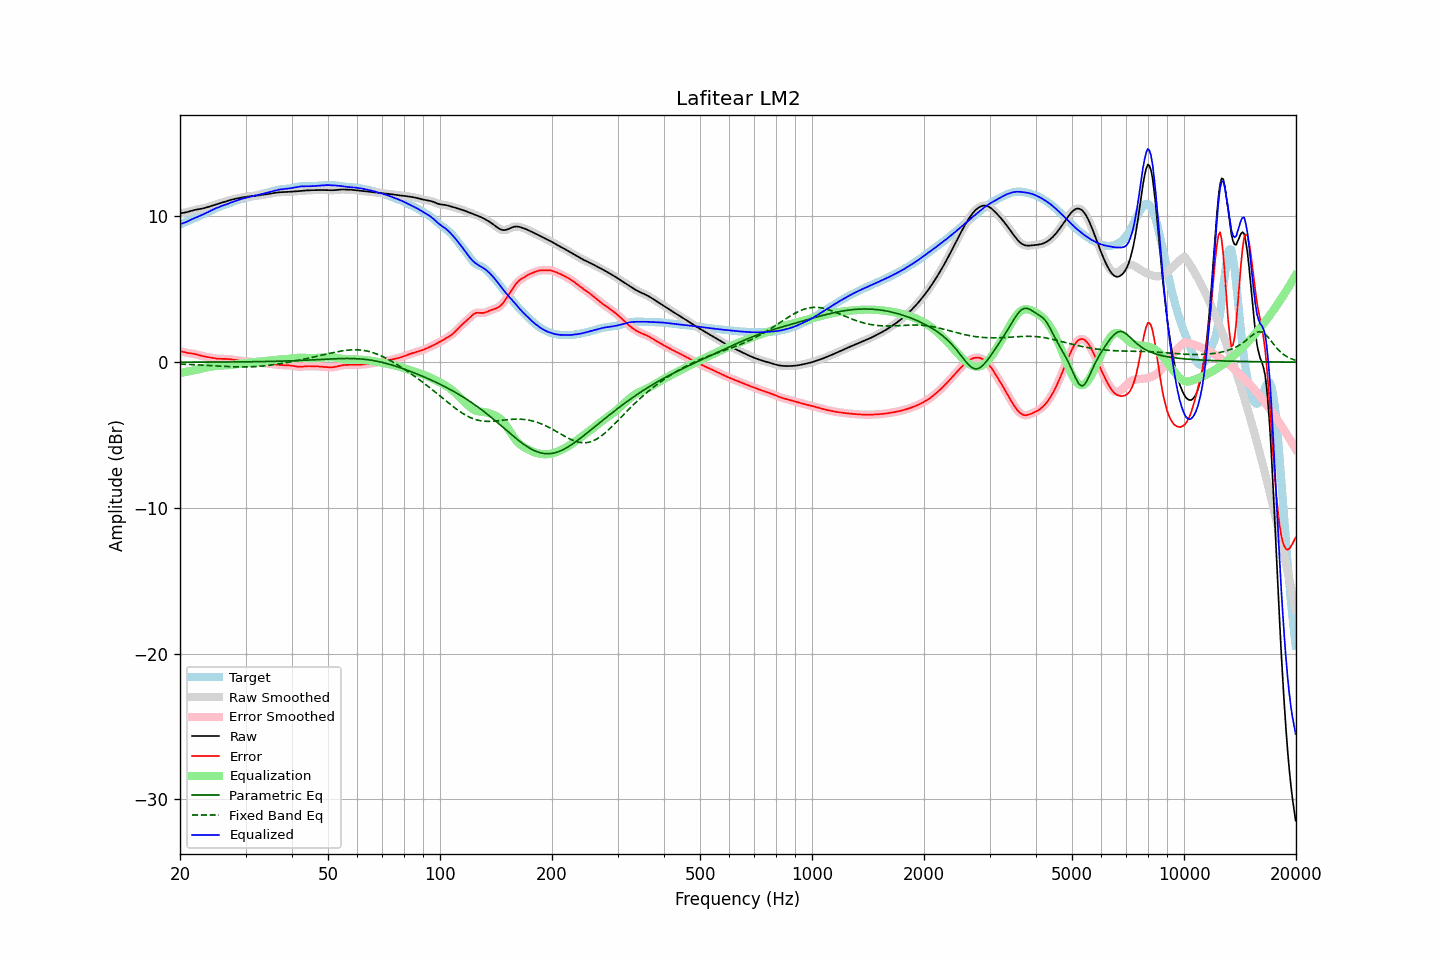

The table this chart was drawn from, first rows:
frequency, raw, error, smoothed, error_smoothed, equalization, parametric_eq, fixed_band_eq, equalized_raw, equalized_smoothed, target
20.00, 10.22, 0.76, 10.22, 0.76, -0.74, 0.00, -0.13, 9.47, 9.48, 9.46
20.20, 10.23, 0.73, 10.23, 0.73, -0.72, 0.00, -0.14, 9.51, 9.51, 9.50
20.40, 10.25, 0.70, 10.25, 0.70, -0.70, 0.00, -0.14, 9.54, 9.54, 9.55
20.61, 10.27, 0.67, 10.27, 0.67, -0.68, 0.00, -0.15, 9.58, 9.58, 9.59
20.81, 10.29, 0.65, 10.29, 0.65, -0.66, 0.00, -0.15, 9.63, 9.63, 9.64
21.02, 10.32, 0.63, 10.32, 0.63, -0.64, 0.00, -0.16, 9.68, 9.68, 9.69
21.23, 10.35, 0.61, 10.35, 0.61, -0.62, 0.00, -0.16, 9.73, 9.73, 9.74
21.44, 10.39, 0.60, 10.39, 0.60, -0.60, 0.00, -0.17, 9.79, 9.79, 9.79
21.66, 10.42, 0.58, 10.42, 0.58, -0.58, 0.00, -0.17, 9.84, 9.84, 9.83
21.87, 10.45, 0.57, 10.44, 0.56, -0.56, 0.00, -0.18, 9.89, 9.89, 9.88
22.09, 10.47, 0.54, 10.47, 0.54, -0.53, 0.00, -0.18, 9.94, 9.94, 9.93
22.31, 10.49, 0.51, 10.49, 0.51, -0.51, 0.00, -0.19, 9.98, 9.98, 9.98
22.54, 10.51, 0.48, 10.51, 0.48, -0.48, 0.00, -0.19, 10.03, 10.03, 10.03
22.76, 10.52, 0.45, 10.52, 0.45, -0.45, 0.00, -0.20, 10.07, 10.07, 10.08
22.99, 10.55, 0.42, 10.55, 0.42, -0.43, 0.00, -0.20, 10.12, 10.12, 10.13
23.22, 10.57, 0.39, 10.57, 0.39, -0.40, 0.00, -0.21, 10.17, 10.17, 10.18
23.45, 10.60, 0.37, 10.60, 0.37, -0.38, 0.00, -0.22, 10.23, 10.23, 10.23
23.69, 10.64, 0.35, 10.64, 0.35, -0.35, 0.01, -0.22, 10.28, 10.28, 10.28
23.92, 10.67, 0.34, 10.67, 0.34, -0.33, 0.01, -0.23, 10.34, 10.34, 10.33
24.16, 10.70, 0.32, 10.70, 0.32, -0.31, 0.01, -0.24, 10.39, 10.39, 10.39
24.40, 10.74, 0.30, 10.74, 0.30, -0.29, 0.01, -0.24, 10.45, 10.45, 10.44
24.65, 10.77, 0.28, 10.77, 0.28, -0.28, 0.01, -0.25, 10.50, 10.50, 10.50
24.89, 10.81, 0.26, 10.81, 0.26, -0.26, 0.01, -0.25, 10.55, 10.55, 10.55
25.14, 10.84, 0.24, 10.84, 0.24, -0.25, 0.01, -0.26, 10.59, 10.59, 10.60
25.39, 10.88, 0.23, 10.88, 0.23, -0.24, 0.01, -0.27, 10.64, 10.64, 10.65
25.65, 10.92, 0.23, 10.92, 0.23, -0.23, 0.01, -0.27, 10.68, 10.68, 10.69
25.91, 10.95, 0.23, 10.95, 0.23, -0.23, 0.01, -0.28, 10.72, 10.72, 10.73
26.16, 10.99, 0.23, 10.99, 0.23, -0.22, 0.01, -0.29, 10.76, 10.76, 10.76
26.43, 11.02, 0.23, 11.02, 0.22, -0.22, 0.01, -0.29, 10.80, 10.80, 10.80
26.69, 11.06, 0.22, 11.06, 0.22, -0.21, 0.01, -0.30, 10.84, 10.84, 10.84
26.96, 11.09, 0.21, 11.09, 0.21, -0.21, 0.01, -0.30, 10.88, 10.88, 10.87
27.23, 11.12, 0.20, 11.12, 0.20, -0.20, 0.01, -0.31, 10.92, 10.92, 10.92
27.50, 11.15, 0.19, 11.15, 0.19, -0.18, 0.01, -0.31, 10.96, 10.96, 10.96
27.77, 11.18, 0.17, 11.18, 0.17, -0.17, 0.01, -0.32, 11.01, 11.01, 11.01
28.05, 11.20, 0.15, 11.20, 0.15, -0.16, 0.02, -0.32, 11.05, 11.05, 11.05
28.33, 11.23, 0.14, 11.23, 0.14, -0.14, 0.02, -0.32, 11.09, 11.09, 11.09
28.62, 11.25, 0.12, 11.25, 0.12, -0.13, 0.02, -0.33, 11.12, 11.12, 11.13
28.90, 11.27, 0.11, 11.27, 0.11, -0.11, 0.02, -0.33, 11.16, 11.16, 11.16
29.19, 11.29, 0.10, 11.29, 0.10, -0.10, 0.02, -0.33, 11.19, 11.19, 11.19
29.48, 11.31, 0.09, 11.31, 0.09, -0.09, 0.02, -0.33, 11.22, 11.22, 11.22
29.78, 11.33, 0.08, 11.33, 0.08, -0.08, 0.02, -0.33, 11.25, 11.25, 11.25
30.08, 11.35, 0.07, 11.35, 0.07, -0.07, 0.02, -0.33, 11.28, 11.28, 11.28
30.38, 11.36, 0.05, 11.36, 0.05, -0.05, 0.02, -0.33, 11.31, 11.31, 11.31
30.68, 11.38, 0.04, 11.38, 0.04, -0.04, 0.03, -0.32, 11.34, 11.34, 11.34
30.99, 11.39, 0.03, 11.39, 0.03, -0.03, 0.03, -0.32, 11.36, 11.36, 11.36
31.30, 11.40, 0.02, 11.40, 0.02, -0.02, 0.03, -0.32, 11.39, 11.39, 11.39
31.61, 11.41, 0.00, 11.41, 0.00, -0.00, 0.03, -0.31, 11.41, 11.41, 11.41
31.93, 11.42, -0.01, 11.42, -0.01, 0.01, 0.03, -0.30, 11.43, 11.43, 11.43
32.24, 11.43, -0.02, 11.43, -0.02, 0.02, 0.03, -0.30, 11.46, 11.46, 11.46
32.57, 11.45, -0.04, 11.45, -0.04, 0.04, 0.04, -0.29, 11.48, 11.48, 11.49
32.89, 11.46, -0.05, 11.46, -0.05, 0.05, 0.04, -0.28, 11.51, 11.51, 11.51
33.22, 11.48, -0.06, 11.48, -0.06, 0.06, 0.04, -0.27, 11.54, 11.54, 11.54
33.55, 11.50, -0.07, 11.50, -0.07, 0.07, 0.04, -0.26, 11.57, 11.57, 11.57
33.89, 11.51, -0.08, 11.51, -0.08, 0.08, 0.04, -0.25, 11.60, 11.60, 11.59
34.23, 11.53, -0.09, 11.53, -0.09, 0.09, 0.04, -0.23, 11.62, 11.62, 11.62
34.57, 11.55, -0.10, 11.55, -0.10, 0.10, 0.05, -0.22, 11.65, 11.65, 11.65
34.92, 11.57, -0.11, 11.57, -0.11, 0.12, 0.05, -0.21, 11.68, 11.68, 11.68
35.27, 11.59, -0.13, 11.59, -0.13, 0.13, 0.05, -0.19, 11.72, 11.72, 11.72
35.62, 11.61, -0.14, 11.61, -0.14, 0.14, 0.05, -0.18, 11.75, 11.75, 11.75
35.97, 11.62, -0.15, 11.62, -0.16, 0.15, 0.06, -0.16, 11.78, 11.78, 11.78
... 635 more rows
